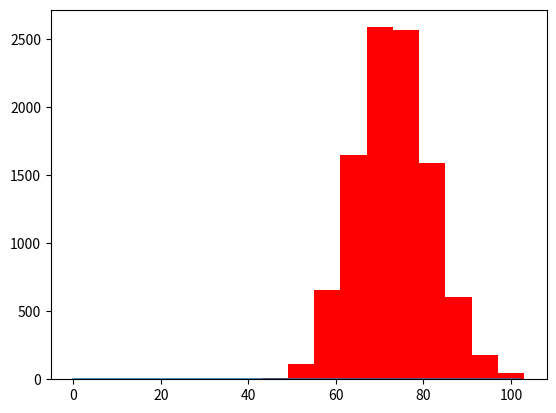

Python code for this plot: (Note: this script raises an exception after producing the figure.)
#!/usr/bin/python3
import random
import math


import numpy as np
import scipy as sci
import matplotlib.mlab as mlab
import matplotlib.pyplot as plt

import scipy.stats as stats

# from scipy.stats import expon
# from scipy.stats import gamma
# from scipy.stats import poisson

def main():
    # print(sci.__version__)
    #simulate_hpp()
    simulate_nhpp()

def simulate_nhpp():
    t = 9
    # max value of our lambda function occurs at x = 0, lambda = 26
    C = 26
    sims = [nhpp(C,t) for i in range (0, 10000)]

    #Ns = [len(sim) - 2 for sim in sims]
    average = sum(i for i in sims)/10000
    print("Simulated value of W: ", average)

    NsSupport = np.arange(0,max(sims))
    theoryNs = plt.plot(NsSupport, stats.poisson.pmf(NsSupport,mu=72))
    diagramNs = plt.hist(sims, normed=True, color='r')
    plt.title("Simulations of $N$ for NHPP($\lambda(t)=t^2 - 10t + 26$) over $[0,9]$")
    plt.xlabel("$N$")
    plt.ylabel("Count of $N$")
    plt.show(diagramNs)

def simulate_hpp():
    intensity = 3
    t = 4
    sims = [hpp(intensity, t) for i in range(0, 10000)]
    '''
    with open('hpp.txt', 'w') as f:
        for sim in sims:
            for t in sim:
                f.write(str(t))
                if t is not sim[-1]:
                    f.write(' ')
                else:
                    f.write('\n')
    '''
    Ns = [len(sim) - 2 for sim in sims]
    average = sum(i for i in Ns)/10000
    print("Simulated value of N: ", average)
    # T(N + 1) - T(N)
    Xs = [sim[-1] - sim[-2] for sim in sims]
    # T(N + 1) - t
    Ys = [sim[-1] - t for sim in sims]
    # T(N + 1)
    Zs = [sim[-1] for sim in sims]

    NsSupport = np.arange(0,max(Ns))
    theoryNs = plt.plot(NsSupport, stats.poisson.pmf(NsSupport, mu=12))
    diagramNs = plt.hist(Ns, normed=True,color='r')
    plt.title("Simulations of $N(t)$ for HPP(3) over $[0,t=4]$")
    plt.xlabel("$N(t)$")
    plt.ylabel("Count of $N(t)$")
    plt.show()

    XsSupport = np.linspace(0, max(Xs))
    theoryXs  = plt.plot(XsSupport, stats.expon.pdf(XsSupport,loc=0,scale=1/3)) 
    diagramXs = plt.hist(Xs, normed=True,color='r')
    plt.title("Simulations of $T(N+1) - T(N)$ for HPP(3) over $[0,t=4]$")
    plt.xlabel("$T(N+1) - T(N)$")
    plt.ylabel("Count of $T(N+1) - T(N)$")
    plt.show()
    
    YsSupport = np.linspace(0,max(Xs))
    theoryYs  = plt.plot(YsSupport, stats.expon.pdf(YsSupport,loc=0,scale=1/3))
    diagramYs = plt.hist(Ys, normed=True,color='r')
    plt.title("Simulations of $T(N+1) - t$ for HPP(3) over $[0,t=4]$")
    plt.xlabel("$T(N+1) - t$")
    plt.ylabel("Count of $T(N+1) - t$")
    plt.show()

    ZsSupport = np.linspace(4.0, max(Zs))
    # theoryZs  = plt.plot(ZsSupport, gamma(4).pdf(ZsSupport))
    theoryZs = plt.plot(ZsSupport, stats.expon.pdf(ZsSupport,loc=4,scale=1/3))
    diagramZs = plt.hist(Zs, normed=True,color='r')
    plt.title("Simulations of $T(N+1)$ for HPP(3) over $[0,t=4]$")
    plt.xlabel("$T(N+1)$")
    plt.ylabel("Count of $T(N+1)$")
    plt.show()

def hpp(intensity, t):
    i = 0
    T = [0]
    while T[i] <= t:
        U = random.random()
        i = i + 1
        T.append(T[i - 1] - (math.log(U) / intensity))
    return T

def nhpp(C, tn):
    '''
    Returns a simulated number of arrivals between time 0 and t of the nonhomogenous
    point process with intensity function y(t) = t^2 - 10t + 26
    '''
    i = 0
    T = [0]
    N = 0
    lambda_func = 0
    U2 = 0
    while T[i] <= tn:
        U1 = random.random()
        i = i + 1
        T1 = T[i-1] - (math.log(U1)/C)
        T.append(T1)
        U2 = random.random()
        lambda_func = (T1*T1 - 10*T1 + 26)/C
        if (U2 <= lambda_func):
            N = N + 1
    return N

if __name__ == "__main__":
    main()
